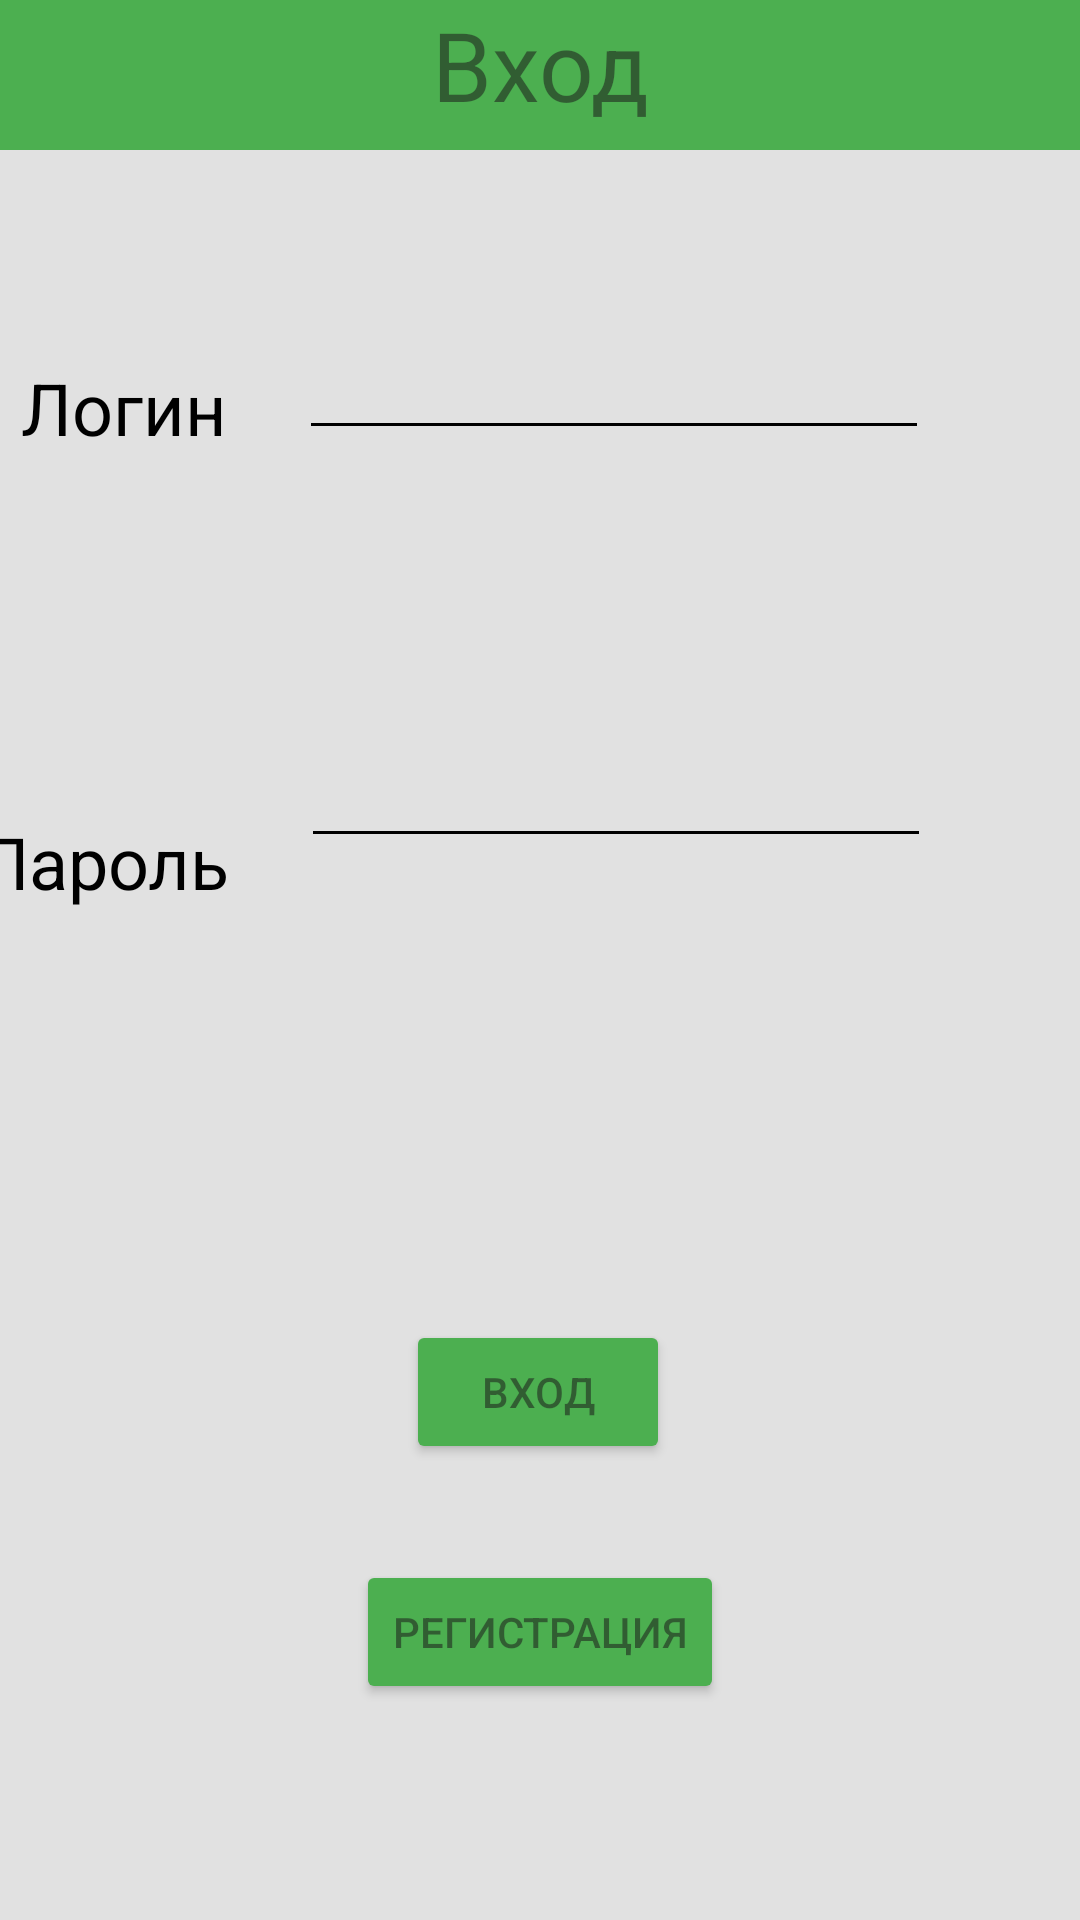

Android layout source for this screen:
<!-- AndroidManifest.xml: application theme Theme.Prilozhuha -->
<!-- res/layout/activity_main.xml -->
<?xml version="1.0" encoding="utf-8"?>
<androidx.constraintlayout.widget.ConstraintLayout xmlns:android="http://schemas.android.com/apk/res/android"
    xmlns:app="http://schemas.android.com/apk/res-auto"
    xmlns:tools="http://schemas.android.com/tools"
    android:layout_width="match_parent"
    android:layout_height="match_parent"
    android:background="@color/light_gray"
    tools:context=".MainActivity">

    <EditText
        android:id="@+id/editPassword"
        android:layout_width="wrap_content"
        android:layout_height="wrap_content"
        android:layout_marginEnd="32dp"
        android:backgroundTint="@color/black"
        android:textColor="@color/black"
        android:ems="10"
        android:inputType="textPassword"
        android:minHeight="48dp"
        app:layout_constraintBottom_toBottomOf="parent"
        app:layout_constraintEnd_toEndOf="parent"
        app:layout_constraintHorizontal_bias="0.85"
        app:layout_constraintStart_toStartOf="parent"
        app:layout_constraintTop_toTopOf="parent"
        app:layout_constraintVertical_bias="0.402"
        tools:ignore="SpeakableTextPresentCheck" />

    <EditText
        android:id="@+id/editLogin"
        android:layout_width="wrap_content"
        android:layout_height="wrap_content"
        android:layout_marginEnd="32dp"
        android:backgroundTint="@color/black"
        android:textColor="@color/black"
        android:ems="10"
        android:inputType="textPersonName"
        android:minHeight="48dp"
        android:text=""
        app:layout_constraintBottom_toTopOf="@+id/editPassword"
        app:layout_constraintEnd_toEndOf="parent"
        app:layout_constraintHorizontal_bias="0.845"
        app:layout_constraintStart_toStartOf="parent"
        app:layout_constraintTop_toTopOf="parent"
        app:layout_constraintVertical_bias="0.537"
        tools:ignore="SpeakableTextPresentCheck" />

    <Button
        android:id="@+id/buttonReg"
        android:layout_width="wrap_content"
        android:layout_height="wrap_content"
        android:layout_marginBottom="72dp"
        android:text="Регистрация"
        android:textColor="@color/dark_gray"
        app:backgroundTint="@color/green_theme"
        app:layout_constraintBottom_toBottomOf="parent"
        app:layout_constraintEnd_toEndOf="parent"
        app:layout_constraintStart_toStartOf="parent" />

    <Button
        android:id="@+id/buttonEntry"
        android:layout_width="wrap_content"
        android:layout_height="wrap_content"
        android:layout_marginBottom="32dp"
        android:text="Вход"
        android:textColor="@color/dark_gray"
        app:backgroundTint="@color/green_theme"
        app:layout_constraintBottom_toTopOf="@+id/buttonReg"
        app:layout_constraintEnd_toEndOf="parent"
        app:layout_constraintHorizontal_bias="0.498"
        app:layout_constraintStart_toStartOf="parent" />

    <TextView
        android:id="@+id/passText"
        android:layout_width="wrap_content"
        android:layout_height="wrap_content"
        android:layout_marginTop="180dp"
        android:layout_marginEnd="24dp"
        android:text="Пароль"
        android:textColor="@color/black"
        android:textSize="24sp"
        app:layout_constraintBottom_toBottomOf="parent"
        app:layout_constraintEnd_toStartOf="@+id/editPassword"
        app:layout_constraintHorizontal_bias="1.0"
        app:layout_constraintStart_toStartOf="parent"
        app:layout_constraintTop_toTopOf="parent"
        app:layout_constraintVertical_bias="0.213" />

    <TextView
        android:id="@+id/loginText"
        android:layout_width="wrap_content"
        android:layout_height="wrap_content"
        android:layout_marginEnd="24dp"
        android:text="Логин"
        android:textSize="24sp"
        android:textColor="@color/black"
        app:layout_constraintBottom_toBottomOf="parent"
        app:layout_constraintEnd_toStartOf="@+id/editLogin"
        app:layout_constraintHorizontal_bias="1.0"
        app:layout_constraintStart_toStartOf="parent"
        app:layout_constraintTop_toTopOf="parent"
        app:layout_constraintVertical_bias="0.197" />

    <TextView
        android:id="@+id/activityEnterName"
        android:layout_width="match_parent"
        android:layout_height="50dp"
        android:background="@color/green_theme"
        android:text="Вход"
        android:textAlignment="center"
        android:textColor="@color/dark_gray"
        android:textSize="32sp"
        app:layout_constraintBottom_toBottomOf="parent"
        app:layout_constraintEnd_toEndOf="parent"
        app:layout_constraintHorizontal_bias="0.0"
        app:layout_constraintStart_toStartOf="parent"
        app:layout_constraintTop_toTopOf="parent"
        app:layout_constraintVertical_bias="0.0" />

</androidx.constraintlayout.widget.ConstraintLayout>
<!-- resources referenced by this layout -->
<resources>
  <color name="black">#FF000000</color>
  <color name="dark_gray">#8D1C1C1C</color>
  <color name="green_theme">#4CAF50</color>
  <color name="light_gray">#E1E1E1</color>
  <style name="Theme.Prilozhuha" parent="Theme.MaterialComponents.DayNight.DarkActionBar">
          
          <item name="colorPrimary">@color/purple_500</item>
          <item name="colorPrimaryVariant">@color/purple_700</item>
          <item name="colorOnPrimary">@color/white</item>
          
          <item name="colorSecondary">@color/teal_200</item>
          <item name="colorSecondaryVariant">@color/teal_700</item>
          <item name="colorOnSecondary">@color/black</item>
          
          <item name="android:statusBarColor" tools:targetApi="l">?attr/colorPrimaryVariant</item>
          
      </style>
  <color name="purple_500">#FF6200EE</color>
  <color name="purple_700">#FF3700B3</color>
  <color name="white">#FFFFFFFF</color>
  <color name="teal_200">#FF03DAC5</color>
  <color name="teal_700">#FF018786</color>
</resources>
